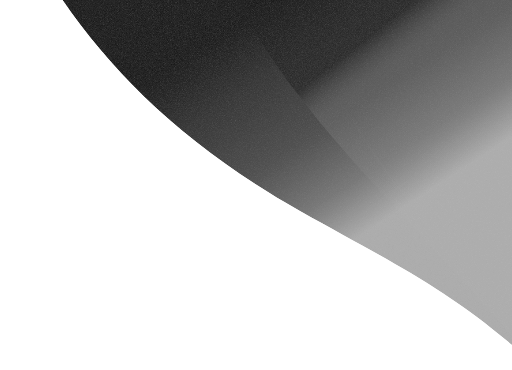
t = 0.00 s
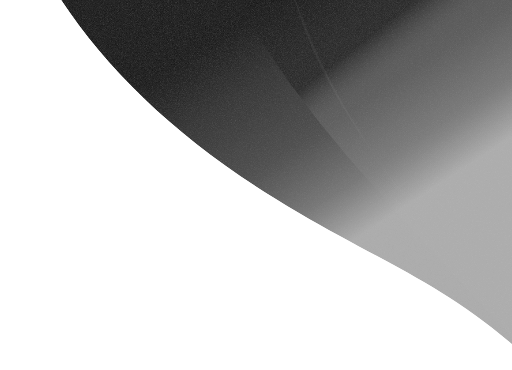
t = 1.16 s
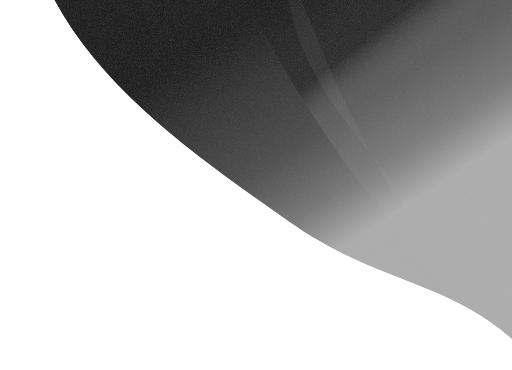
t = 3.47 s
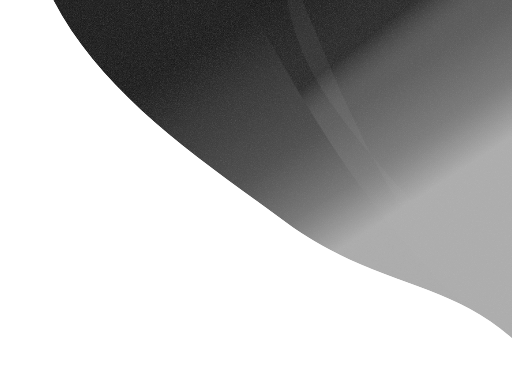
t = 4.62 s
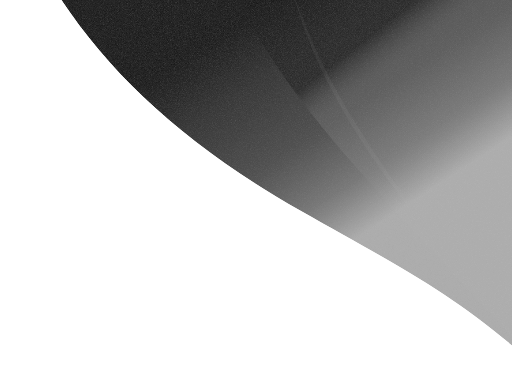
t = 7.00 s
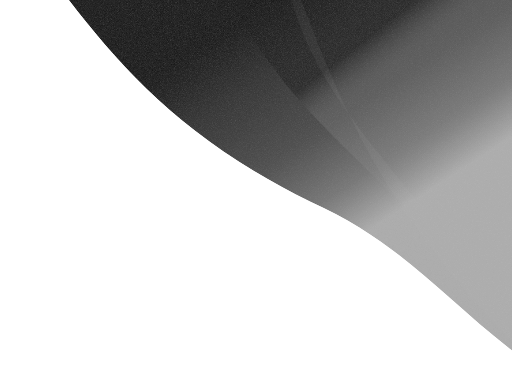
t = 8.19 s

The animated SVG that drew these frames (rendered in a browser with its animation timeline set to each time). Animation: 4 SMIL elements (animate=4); frames cover the first 8.19 s, repeats indefinitely.

<svg xmlns="http://www.w3.org/2000/svg" width="900" height="650" viewBox="0 0 900 650" fill="none">
<defs><linearGradient id="silver" x1="420" y1="40" x2="655" y2="400" gradientUnits="userSpaceOnUse"><stop stop-color="#171717"/><stop offset=".24" stop-color="#343434"/><stop offset=".55" stop-color="#4e4e4e"/><stop offset=".8" stop-color="#777"/><stop offset="1" stop-color="#acacac"/></linearGradient><linearGradient id="crease" x1="430" y1="15" x2="670" y2="325" gradientUnits="userSpaceOnUse"><stop stop-color="#111" stop-opacity=".2"/><stop offset=".44" stop-color="#151515" stop-opacity=".5"/><stop offset=".62" stop-color="#aaa" stop-opacity=".18"/><stop offset="1" stop-color="#ddd" stop-opacity=".02"/></linearGradient><filter id="grain"><feTurbulence type="fractalNoise" baseFrequency=".72" numOctaves="3" stitchTiles="stitch"/><feColorMatrix type="saturate" values="0"/><feComponentTransfer><feFuncA type="linear" slope=".09"/></feComponentTransfer><feBlend in="SourceGraphic" mode="soft-light"/></filter><clipPath id="shape"><path d="M60-80H960V660C805 514 698 467 528 371C297 241 155 87 60-80Z"><animate attributeName="d" values="M60-80H960V660C805 514 698 467 528 371C297 241 155 87 60-80Z;M60-80H960V660C826 483 684 523 503 391C326 261 129 133 60-80Z;M60-80H960V660C785 552 730 421 552 349C270 216 183 62 60-80Z;M60-80H960V660C805 514 698 467 528 371C297 241 155 87 60-80Z" dur="14s" repeatCount="indefinite" calcMode="spline" keyTimes="0;.33;.67;1" keySplines=".42 0 .58 1;.42 0 .58 1;.42 0 .58 1"/></path></clipPath></defs>
<g clip-path="url(#shape)" filter="url(#grain)"><path d="M60-80H960V660C805 514 698 467 528 371C297 241 155 87 60-80Z" fill="url(#silver)"><animate attributeName="d" values="M60-80H960V660C805 514 698 467 528 371C297 241 155 87 60-80Z;M60-80H960V660C826 483 684 523 503 391C326 261 129 133 60-80Z;M60-80H960V660C785 552 730 421 552 349C270 216 183 62 60-80Z;M60-80H960V660C805 514 698 467 528 371C297 241 155 87 60-80Z" dur="14s" repeatCount="indefinite" calcMode="spline" keyTimes="0;.33;.67;1" keySplines=".42 0 .58 1;.42 0 .58 1;.42 0 .58 1"/></path><path d="M390-80C455 153 705 356 960 660L960-80Z" fill="url(#crease)"><animate attributeName="d" values="M390-80C455 153 705 356 960 660L960-80Z;M390-80C514 140 642 421 960 660L960-80Z;M390-80C419 194 765 311 960 660L960-80Z;M390-80C455 153 705 356 960 660L960-80Z" dur="14s" repeatCount="indefinite" calcMode="spline" keyTimes="0;.33;.67;1" keySplines=".42 0 .58 1;.42 0 .58 1;.42 0 .58 1"/></path><path d="M498-80C548 174 735 374 960 660C671 305 551 155 498-80Z" fill="#b5b5b5" opacity=".09"><animate attributeName="d" values="M498-80C548 174 735 374 960 660C671 305 551 155 498-80Z;M498-80C590 130 681 433 960 660C724 290 499 205 498-80Z;M498-80C515 204 785 326 960 660C624 361 595 116 498-80Z;M498-80C548 174 735 374 960 660C671 305 551 155 498-80Z" dur="14s" repeatCount="indefinite" calcMode="spline" keyTimes="0;.33;.67;1" keySplines=".42 0 .58 1;.42 0 .58 1;.42 0 .58 1"/></path></g></svg>
